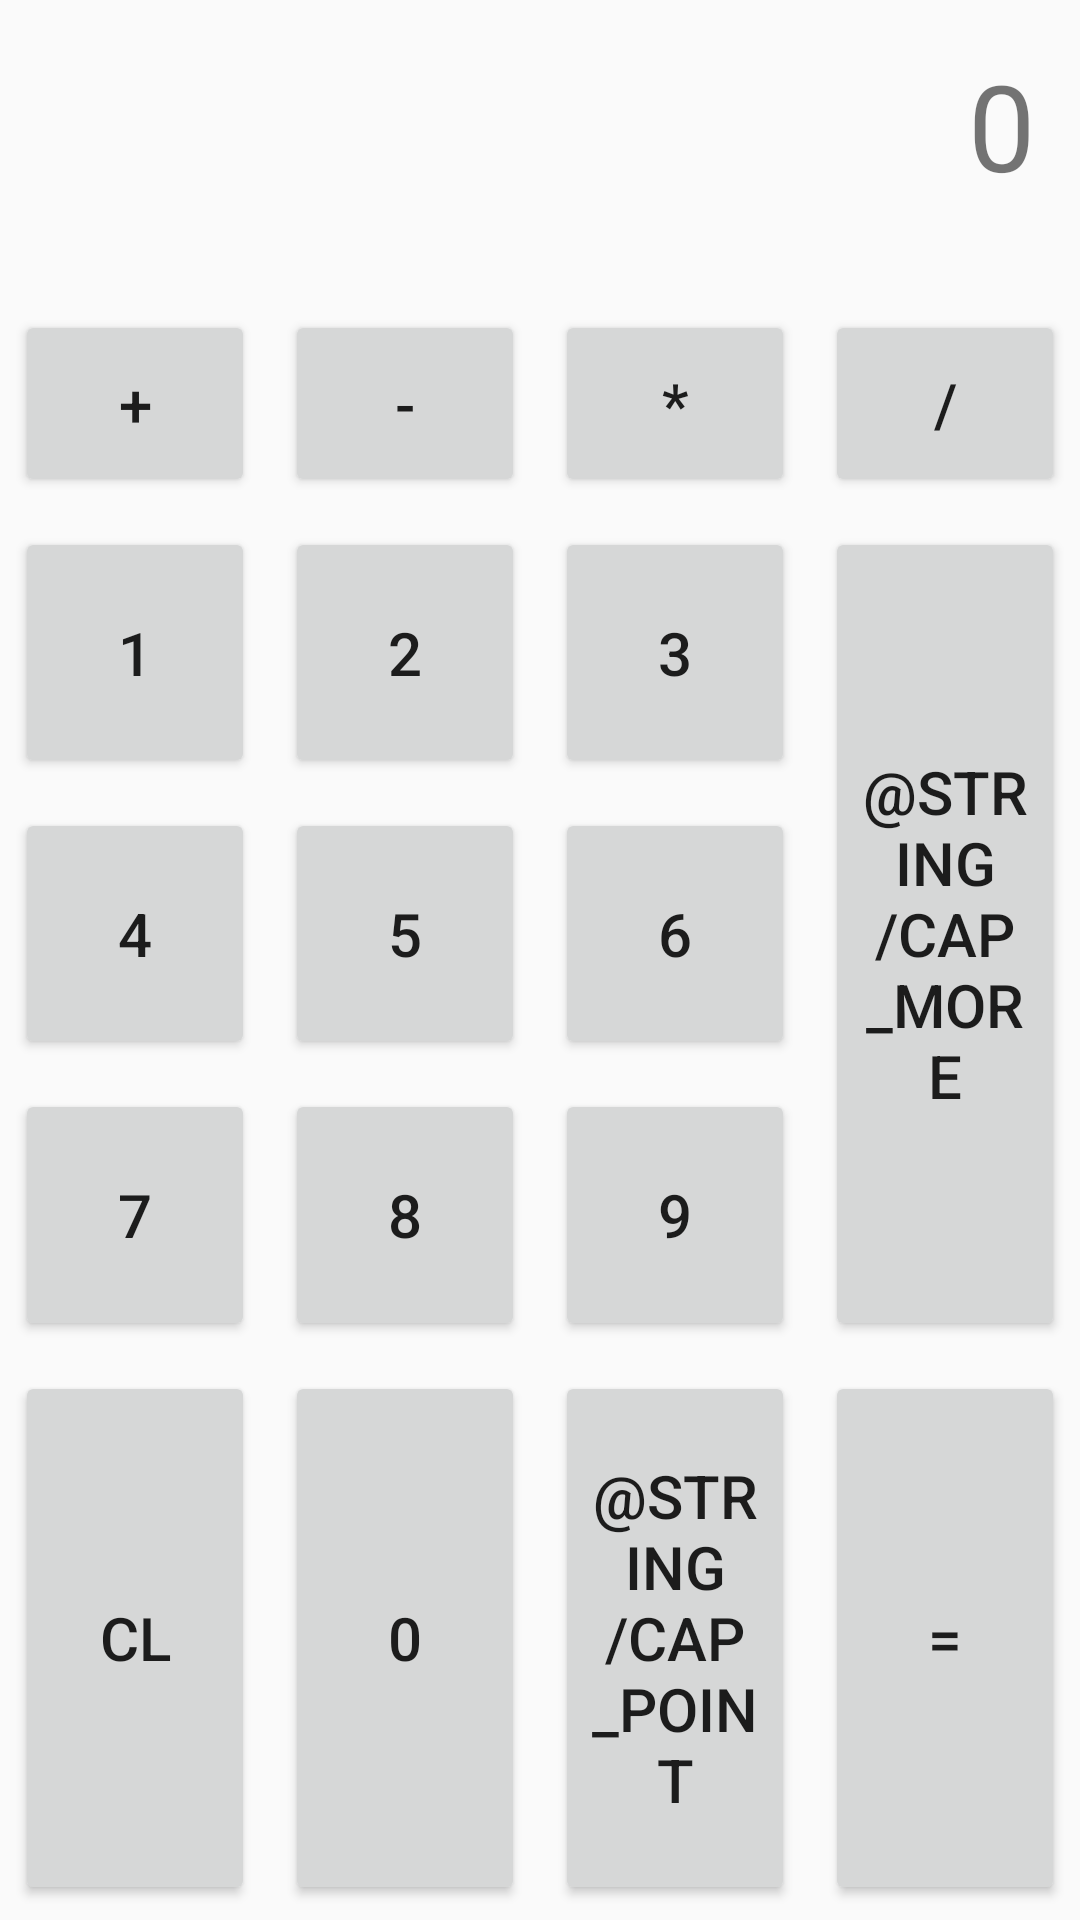

Write the Android layout XML for this screen, with the resource values it uses.
<!-- AndroidManifest.xml: application theme AppTheme -->
<!-- res/layout/fragment_calculator.xml -->
<?xml version="1.0" encoding="utf-8"?>
<TableLayout xmlns:android="http://schemas.android.com/apk/res/android"
    xmlns:app="http://schemas.android.com/apk/res-auto"
    xmlns:tools="http://schemas.android.com/tools"
    android:layout_width="match_parent"
    android:layout_height="match_parent"
    android:layout_margin="20dp"
    tools:context=".CalculatorFragment">


    <TableRow android:layout_height="wrap_content" android:layout_margin="5dp">

        <TextView style="@style/ResultStyle"
            android:id="@+id/result"
            android:layout_weight="1"
            android:layout_height="match_parent"
            android:layout_gravity="end"
            android:textAlignment="textEnd"
            android:text="@string/start_text"/>
    </TableRow>


    <TableRow  android:layout_marginTop="15dp" android:layout_weight="0.1">

        <Button android:id="@+id/button_add" style="@style/CalcButtonTheme" android:text="@string/cap_add"/>
        <Button android:id="@+id/button_sub" style="@style/CalcButtonTheme" android:text="@string/cap_sub"/>
        <Button android:id="@+id/button_mult" style="@style/CalcButtonTheme" android:text="@string/cap_mult"/>
        <Button android:id="@+id/button_div" style="@style/CalcButtonTheme" android:text="@string/cap_div"/>
    </TableRow>

    <TableRow android:layout_weight="1">

        <TableLayout android:layout_weight="1"  android:layout_width="0dp"  android:layout_height="match_parent">

            <TableRow android:layout_weight="1">

                <Button android:id="@+id/button1" style="@style/CalcButtonTheme" android:text="@string/cap1"/>
                <Button android:id="@+id/button2" style="@style/CalcButtonTheme" android:text="@string/cap2"/>
                <Button android:id="@+id/button3" style="@style/CalcButtonTheme" android:text="@string/cap3"/>

            </TableRow>

            <TableRow android:layout_weight="1">

                <Button android:id="@+id/button4" style="@style/CalcButtonTheme" android:text="@string/cap4"/>
                <Button android:id="@+id/button5" style="@style/CalcButtonTheme" android:text="@string/cap5"/>
                <Button android:id="@+id/button6" style="@style/CalcButtonTheme" android:text="@string/cap6"/>
            </TableRow>

            <TableRow android:layout_weight="1">

                <Button android:id="@+id/button7" style="@style/CalcButtonTheme" android:text="@string/cap7"/>
                <Button android:id="@+id/button8" style="@style/CalcButtonTheme" android:text="@string/cap8"/>
                <Button android:id="@+id/button9" style="@style/CalcButtonTheme" android:text="@string/cap9"/>
            </TableRow>

            <TableRow android:layout_weight="1">
                <Button android:id="@+id/button_clean" style="@style/CalcButtonTheme" android:text="@string/cap_clean"/>
                <Button android:id="@+id/button0" style="@style/CalcButtonTheme" android:text="@string/cap0"/>
                <Button android:id="@+id/button_point" style="@style/CalcButtonTheme" android:text="@string/cap_point"/>
            </TableRow>

            </TableLayout>

        <TableLayout android:layout_weight="0.333" android:layout_height="match_parent" android:layout_width="0dp" android:orientation="vertical">
            <TableRow android:layout_weight="1">
                <Button android:id="@+id/button_more"  style="@style/CalcButtonTheme"  android:text="@string/cap_more"/>
            </TableRow>
            <TableRow  android:layout_weight="1">
                <Button android:id="@+id/button_equal" style="@style/CalcButtonTheme"  android:text="@string/cap_equal"/>
            </TableRow>
        </TableLayout>
    </TableRow>

</TableLayout>
<!-- resources referenced by this layout -->
<resources>
  <string name="cap0">0</string>
  <string name="cap1">1</string>
  <string name="cap2">2</string>
  <string name="cap3">3</string>
  <string name="cap4">4</string>
  <string name="cap5">5</string>
  <string name="cap6">6</string>
  <string name="cap7">7</string>
  <string name="cap8">8</string>
  <string name="cap9">9</string>
  <string name="cap_add">+</string>
  <string name="cap_clean">CL</string>
  <string name="cap_div">/</string>
  <string name="cap_equal">=</string>
  <string name="cap_more">mr</string>
  <string name="cap_mult">*</string>
  <string name="cap_point">.</string>
  <string name="cap_sub">-</string>
  <string name="start_text">0</string>
  <style name="CalcButtonTheme">
          <item name="android:layout_weight">1</item>
          <item name="android:layout_width">0dp</item>
          <item name="android:layout_margin">5dp</item>
          <item name="android:width">0dp</item>
          <item name="android:layout_height">match_parent</item>
          <item name="android:textSize">20sp</item>
      </style>
  <style name="ResultStyle">
          <item name="android:textSize">40sp</item>
          <item name="android:padding">10dp</item>
          <item name="android:background">@color/colorGray</item>
      </style>
  <style name="AppTheme" parent="Theme.AppCompat.Light.DarkActionBar">
          
          <item name="colorPrimary">@color/colorPrimary</item>
          <item name="colorPrimaryDark">@color/colorPrimaryDark</item>
          <item name="colorAccent">@color/colorAccent</item>
      </style>
  <!-- not gathered from this repository: default colours our renderer supplied (Android Studio template values) -->
  <color name="colorPrimary">#FF6200EE</color>
  <color name="colorPrimaryDark">#FF3700B3</color>
  <color name="colorAccent">#FF03DAC5</color>
</resources>
